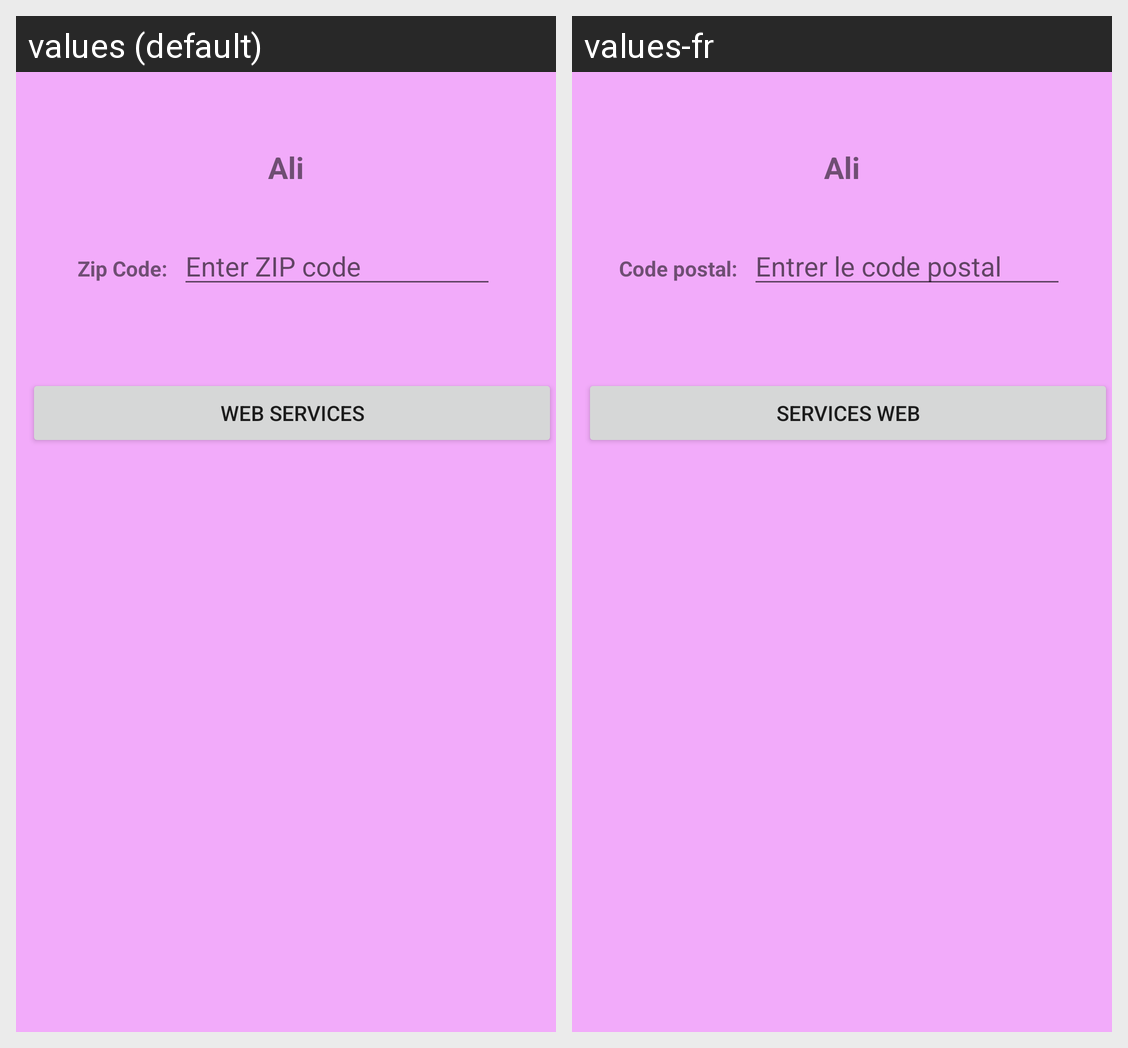

This grid shows one Android layout under two languages. Give, for every string resource on the screen, its name, the default text and each shown locale's text.
Android screen res/layout/al_srv.xml rendered under 2 locales, left to right: values (default), values-fr. Device: Nexus 5 (rendered at 1080×1920; each locale shown at half size, 540×960, under a caption strip naming it); theme Theme.IbrahimLab5.
Strings drawn on this screen, with the default value and each locale's value (text and hints the layout hard-codes, and strings that could not be matched under every locale, appear in the picture but are not listed):

ibrahimLastNameStr
  values: Ali
  values-fr: Ali

ibrahimZipCodeStr
  values: Zip Code:
  values-fr: Code postal:

ibrahimZipCodeHintStr
  values: Enter ZIP code
  values-fr: Entrer le code postal

ibrahimWebServicesStr
  values: Web Services
  values-fr: Services Web
